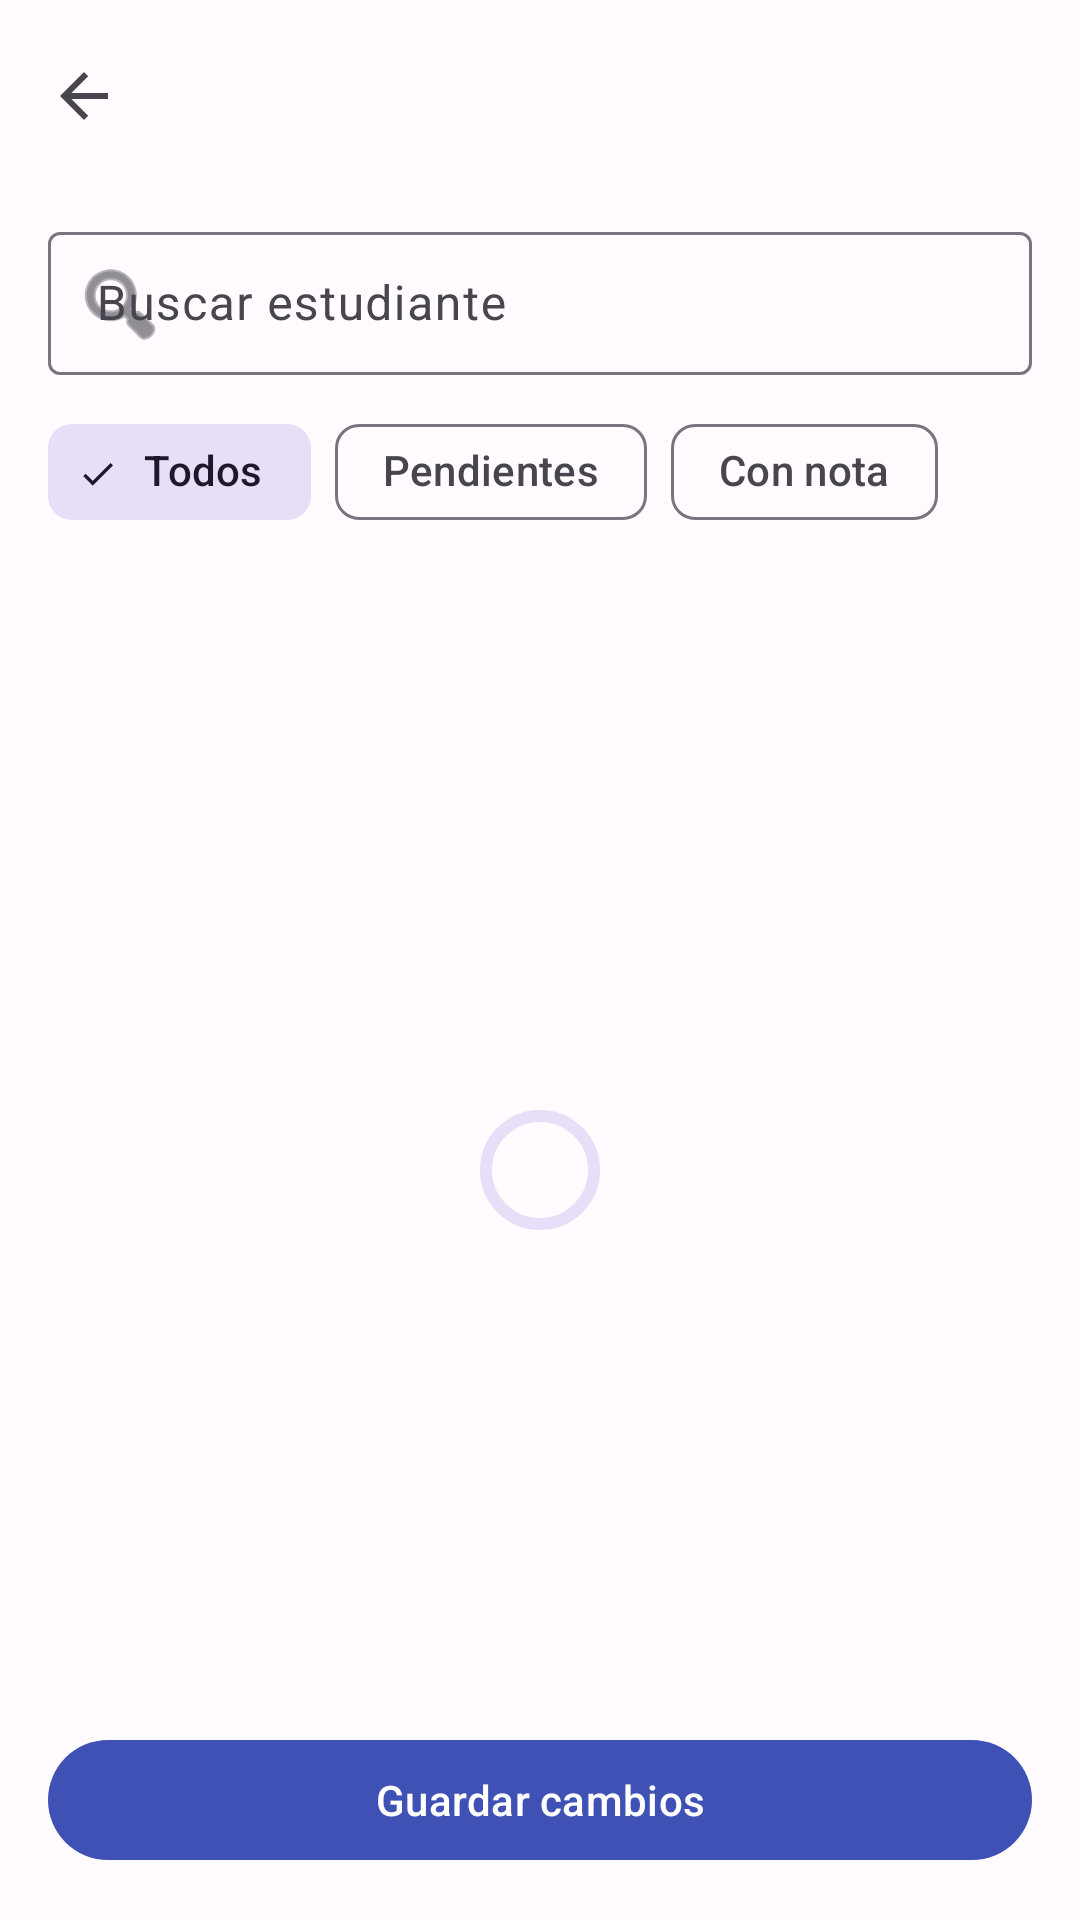

The Android layout XML behind this screen, and the referenced resources:
<!-- AndroidManifest.xml: application theme Theme.Calification -->
<!-- res/layout/activity_grade_entry.xml -->
<?xml version="1.0" encoding="utf-8"?>
<LinearLayout xmlns:android="http://schemas.android.com/apk/res/android"
    xmlns:app="http://schemas.android.com/apk/res-auto"
    xmlns:tools="http://schemas.android.com/tools"
    android:id="@+id/main"
    android:layout_width="match_parent"
    android:layout_height="match_parent"
    android:background="?android:attr/colorBackground"
    android:orientation="vertical"
    tools:context=".GradeEntryActivity">

    <com.google.android.material.appbar.MaterialToolbar
        android:id="@+id/toolbar"
        android:layout_width="match_parent"
        android:layout_height="?attr/actionBarSize"
        app:navigationIcon="?attr/homeAsUpIndicator" />

    <com.google.android.material.textfield.TextInputLayout
        android:id="@+id/student_search_layout"
        style="@style/Widget.Material3.TextInputLayout.OutlinedBox.Dense"
        android:layout_width="match_parent"
        android:layout_height="wrap_content"
        android:layout_marginStart="16dp"
        android:layout_marginTop="8dp"
        android:layout_marginEnd="16dp"
        android:hint="@string/search_student"
        app:endIconMode="clear_text"
        app:startIconDrawable="@android:drawable/ic_menu_search">

        <com.google.android.material.textfield.TextInputEditText
            android:id="@+id/student_search_input"
            android:layout_width="match_parent"
            android:layout_height="wrap_content"
            android:imeOptions="actionDone"
            android:inputType="text"
            android:maxLines="1" />
    </com.google.android.material.textfield.TextInputLayout>

    <com.google.android.material.chip.ChipGroup
        android:id="@+id/filter_group"
        android:layout_width="match_parent"
        android:layout_height="wrap_content"
        android:layout_marginStart="16dp"
        android:layout_marginTop="8dp"
        android:layout_marginEnd="16dp"
        app:selectionRequired="true"
        app:singleSelection="true">

        <com.google.android.material.chip.Chip
            android:id="@+id/filter_all"
            style="@style/Widget.Material3.Chip.Filter"
            android:layout_width="wrap_content"
            android:layout_height="wrap_content"
            android:checked="true"
            android:text="@string/filter_all" />

        <com.google.android.material.chip.Chip
            android:id="@+id/filter_pending"
            style="@style/Widget.Material3.Chip.Filter"
            android:layout_width="wrap_content"
            android:layout_height="wrap_content"
            android:text="@string/filter_pending" />

        <com.google.android.material.chip.Chip
            android:id="@+id/filter_graded"
            style="@style/Widget.Material3.Chip.Filter"
            android:layout_width="wrap_content"
            android:layout_height="wrap_content"
            android:text="@string/filter_graded" />
    </com.google.android.material.chip.ChipGroup>

    <LinearLayout
        android:layout_width="match_parent"
        android:layout_height="wrap_content"
        android:gravity="center_vertical"
        android:orientation="horizontal"
        android:paddingStart="16dp"
        android:paddingTop="4dp"
        android:paddingEnd="16dp"
        android:paddingBottom="8dp">

        <TextView
            android:id="@+id/grade_summary"
            android:layout_width="0dp"
            android:layout_height="wrap_content"
            android:layout_weight="1"
            android:textAppearance="?attr/textAppearanceBodyMedium"
            tools:text="30 estudiantes · 24 con nota" />

        <TextView
            android:id="@+id/unsaved_label"
            android:layout_width="wrap_content"
            android:layout_height="wrap_content"
            android:text="@string/unsaved_changes"
            android:textColor="?attr/colorPrimary"
            android:textAppearance="?attr/textAppearanceLabelMedium"
            android:visibility="gone" />
    </LinearLayout>

    <FrameLayout
        android:layout_width="match_parent"
        android:layout_height="0dp"
        android:layout_weight="1">

        <ScrollView
            android:id="@+id/scroll_view"
            android:layout_width="match_parent"
            android:layout_height="match_parent"
            android:clipToPadding="false"
            android:fillViewport="true">

            <LinearLayout
                android:id="@+id/grade_container"
                android:layout_width="match_parent"
                android:layout_height="wrap_content"
                android:orientation="vertical"
                android:paddingStart="16dp"
                android:paddingTop="4dp"
                android:paddingEnd="16dp"
                android:paddingBottom="16dp" />
        </ScrollView>

        <TextView
            android:id="@+id/empty_view"
            android:layout_width="match_parent"
            android:layout_height="match_parent"
            android:gravity="center"
            android:padding="32dp"
            android:text="@string/no_students_for_grades"
            android:textAppearance="?attr/textAppearanceBodyLarge"
            android:visibility="gone" />

        <com.google.android.material.progressindicator.CircularProgressIndicator
            android:id="@+id/progress"
            android:layout_width="wrap_content"
            android:layout_height="wrap_content"
            android:layout_gravity="center" />
    </FrameLayout>

    <LinearLayout
        android:layout_width="match_parent"
        android:layout_height="wrap_content"
        android:layout_marginStart="16dp"
        android:layout_marginTop="8dp"
        android:layout_marginEnd="16dp"
        android:layout_marginBottom="16dp"
        android:gravity="center_vertical"
        android:orientation="horizontal">

        <com.google.android.material.progressindicator.CircularProgressIndicator
            android:id="@+id/save_progress"
            android:layout_width="28dp"
            android:layout_height="28dp"
            android:layout_marginEnd="12dp"
            android:visibility="gone" />

        <com.google.android.material.button.MaterialButton
            android:id="@+id/save_button"
            android:layout_width="0dp"
            android:layout_height="wrap_content"
            android:layout_weight="1"
            android:text="@string/save_grades" />
    </LinearLayout>
</LinearLayout>
<!-- resources referenced by this layout -->
<resources>
  <string name="filter_all">Todos</string>
  <string name="filter_graded">Con nota</string>
  <string name="filter_pending">Pendientes</string>
  <string name="no_students_for_grades">Primero debes agregar estudiantes a este grupo.</string>
  <string name="save_grades">Guardar cambios</string>
  <string name="search_student">Buscar estudiante</string>
  <string name="unsaved_changes">Cambios sin guardar</string>
  <style name="Theme.Calification" parent="Base.Theme.Calification" />
  <style name="Base.Theme.Calification" parent="Theme.Material3.DayNight.NoActionBar">
          <item name="colorPrimary">@color/brand_primary</item>
          <item name="colorOnPrimary">@color/brand_on_primary</item>
          <item name="colorPrimaryContainer">@color/brand_primary_container</item>
          <item name="colorOnPrimaryContainer">@color/brand_on_primary_container</item>
          <item name="colorSurface">@color/app_surface</item>
          <item name="colorSurfaceVariant">@color/app_surface_variant</item>
          <item name="android:colorBackground">@color/app_surface</item>
          <item name="android:windowLightStatusBar">true</item>
          <item name="android:windowLightNavigationBar">true</item>
      </style>
  <color name="brand_primary">#3F51B5</color>
  <color name="brand_on_primary">#FFFFFF</color>
  <color name="brand_primary_container">#E0E7FF</color>
  <color name="brand_on_primary_container">#172554</color>
  <color name="app_surface">#FFFBFE</color>
  <color name="app_surface_variant">#F1F3F9</color>
</resources>
